Image classification data set "Images" (Jarrett-Blair/Intro-to-CV-for-Ecologists on GitHub). Class labels (25): Brachinus alternans, Brachinus cyanochroaticus, Calathus advena, Carabus maeander maeander, Carabus nemoralis nemoralis, Chlaenius aestivus, Cicindela punctulata, Cyclotrachelus furtivus, Cyclotrachelus torvus, Discoderus parallelus, Discoderus robustus, Euryderus grossus, Pasimachus californicus, Pasimachus elongatus, Pasimachus strenuus, Pasimachus subsulcatus, Patrobus lecontei, Poecilus lucublandus, Pterostichus corvinus, Pterostichus melanarius melanarius, Pterostichus novus, Pterostichus stygicus, Scarites subterraneus, Selenophorus planipennis, Synuchus impunctatus.

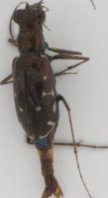
Label: Cicindela punctulata

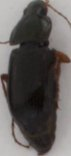
Label: Poecilus lucublandus

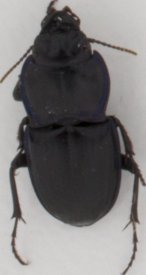
Label: Pasimachus subsulcatus

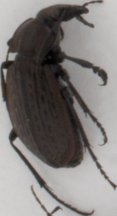
Label: Carabus maeander maeander

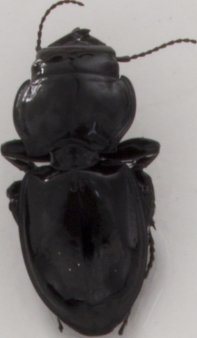
Label: Pasimachus strenuus

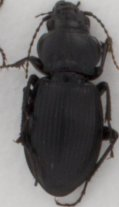
Label: Cyclotrachelus torvus
